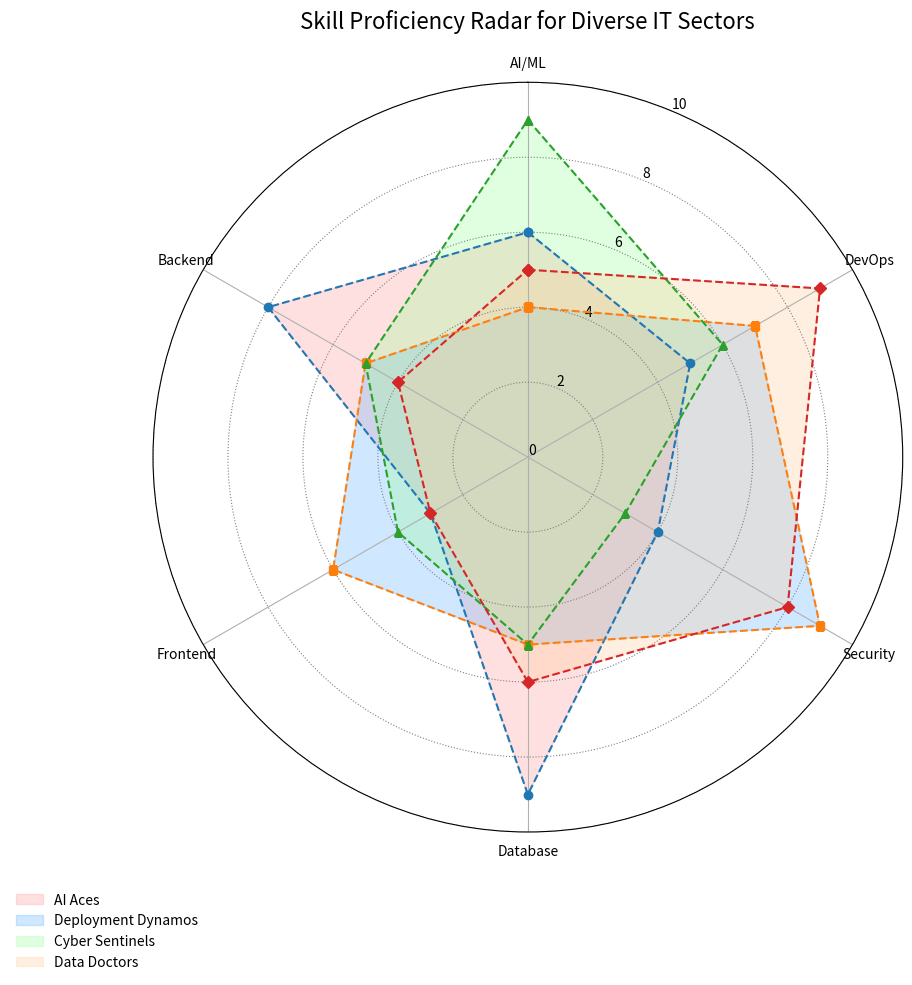

Recreate this plot in Python.
import matplotlib.pyplot as plt
import numpy as np
from math import pi

categories = ['AI/ML', 'DevOps', 'Security', 'Database', 'Frontend', 'Backend']
num_vars = len(categories)

frontend_experts = [6, 5, 4, 9, 3, 8]
backend_enthusiasts = [4, 7, 9, 5, 6, 5]
database_geniuses = [9, 6, 3, 5, 4, 5]
devops_specialists = [5, 9, 8, 6, 3, 4]

proficiency_data = [frontend_experts, backend_enthusiasts, database_geniuses, devops_specialists]
teams = ["AI Aces", "Deployment Dynamos", "Cyber Sentinels", "Data Doctors"]

angles = np.linspace(0, 2 * pi, num_vars, endpoint=False).tolist()
angles += angles[:1]

def create_fill_area_radar_chart(ax, data, labels, colors, markers):
    for team_data, team_name, color, marker in zip(data, teams, colors, markers):
        team_data += team_data[:1]
        ax.plot(angles, team_data, marker=marker, linestyle='--')
        ax.fill(angles, team_data, alpha=0.3, color=color, label=team_name)
    
    ax.set_theta_offset(pi / 2)
    ax.set_theta_direction(-1)
    ax.set_xticks(angles[:-1])
    ax.set_xticklabels(labels, fontsize=10)
    ax.set_ylim(0, 10)
    ax.set_yticks(range(0, 11, 2))
    ax.yaxis.grid(True, linestyle=':', color='grey')

fig, ax = plt.subplots(figsize=(10, 10), subplot_kw=dict(polar=True))

colors = ['#ff9999', '#66b3ff', '#99ff99', '#ffcc99']
markers = ['o', 's', '^', 'D']

create_fill_area_radar_chart(ax, proficiency_data, categories, colors, markers)

plt.title("Skill Proficiency Radar for Diverse IT Sectors", fontsize=16, pad=20)
plt.legend(loc='lower left', bbox_to_anchor=(-0.2, -0.2), fontsize=10, frameon=False)
plt.tight_layout()
plt.show()
